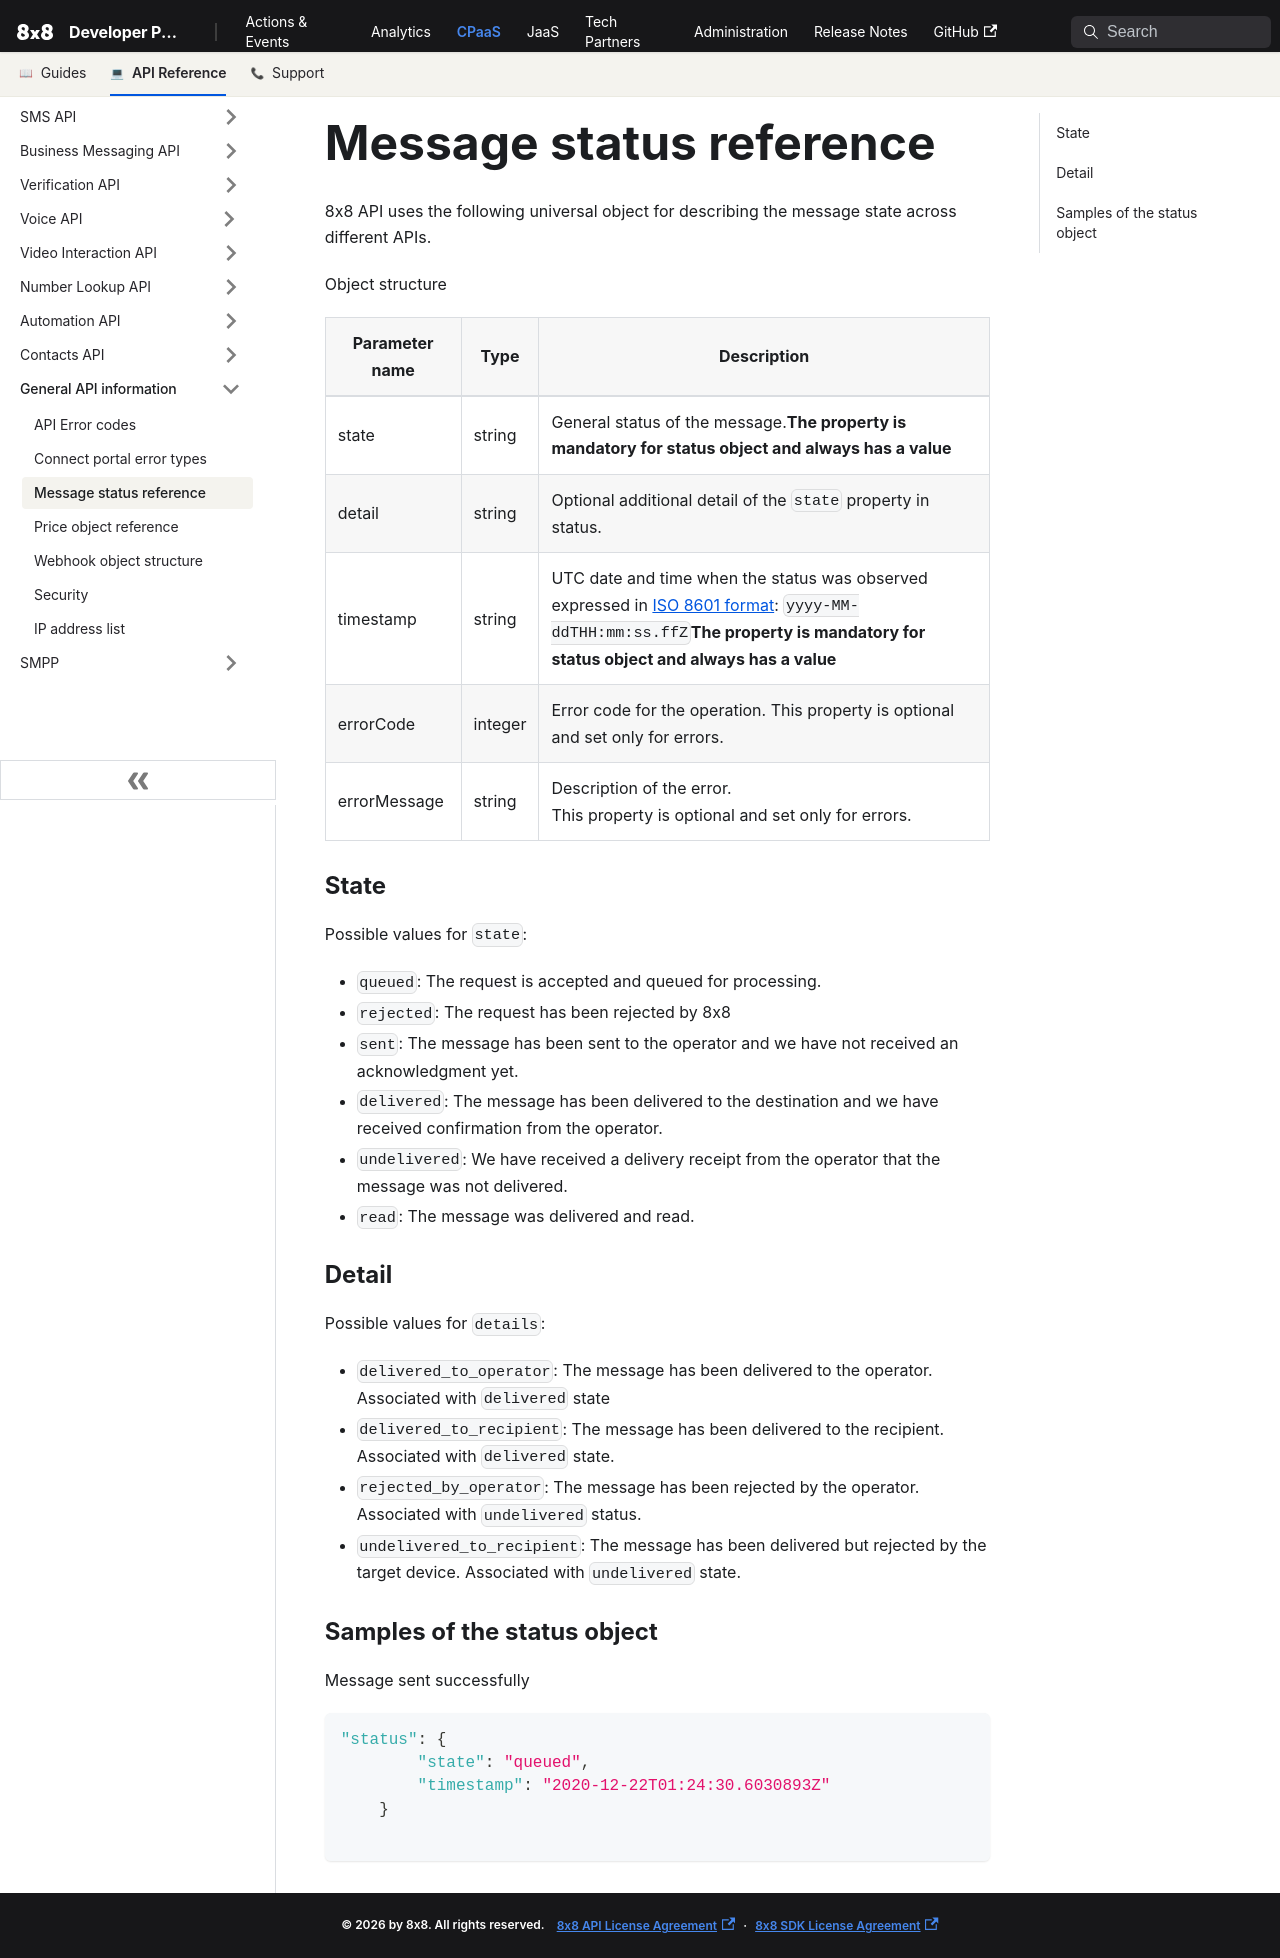

repository: 8x8Cloud/public-developer-docs · page: connect/docs/message-status-references/index.html · generator: docusaurus

# Message status reference

8x8 API uses the following universal object for describing the message state across different APIs.

Object structure

| Parameter name | Type | Description                                                                                                                                                                                                            |
| --- | --- |------------------------------------------------------------------------------------------------------------------------------------------------------------------------------------------------------------------------|
| state | string | General status of the message.**The property is mandatory for status object and always has a value**                                                                                                                   |
| detail | string | Optional additional detail of the `state` property in status.                                                                                                                                                          |
| timestamp | string | UTC date and time when the status was observed expressed in [ISO 8601 format](https://en.wikipedia.org/wiki/ISO_8601): `yyyy-MM-ddTHH:mm:ss.ffZ`**The property is mandatory for status object and always has a value** |
| errorCode | integer | Error code for the operation. This property is optional and set only for errors.                                                                                                                                       |
| errorMessage | string | Description of the error.<br>This property is optional and set only for errors.                                                                                                                                        |

### State

Possible values for `state`:

* `queued`: The request is accepted and queued for processing.
* `rejected`: The request has been rejected by 8x8
* `sent`: The message has been sent to the operator and we have not received an acknowledgment yet.
* `delivered`: The message has been delivered to the destination and we have received confirmation from the operator.
* `undelivered`: We have received a delivery receipt from the operator that the message was not delivered.
* `read`: The message was delivered and read.

### Detail

Possible values for `details`:

* `delivered_to_operator`: The message has been delivered to the operator. Associated with `delivered` state
* `delivered_to_recipient`: The message has been delivered to the recipient. Associated with `delivered` state.
* `rejected_by_operator`: The message has been rejected by the operator. Associated with `undelivered` status.
* `undelivered_to_recipient`: The message has been delivered but rejected by the target device. Associated with `undelivered` state.

### Samples of the status object

Message sent successfully

```json
"status": {
        "state": "queued",
        "timestamp": "2020-12-22T01:24:30.6030893Z"
    }

```
